Labelled photos from "data_освещённость", an image-classification folder in Vaibhavv526/Predicting-Illumination-from-Camera-Images. The possible labels are: bright, dark, normal.

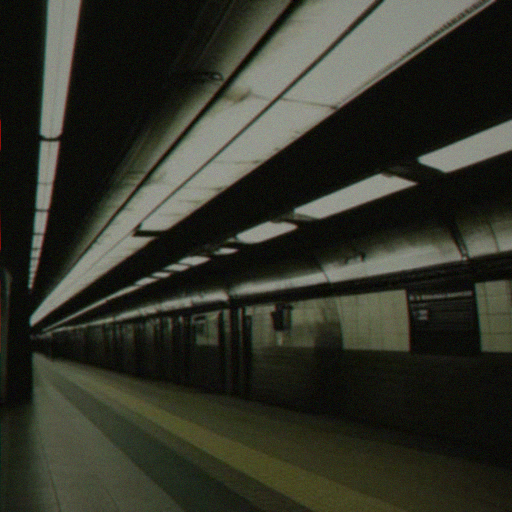
Label: bright

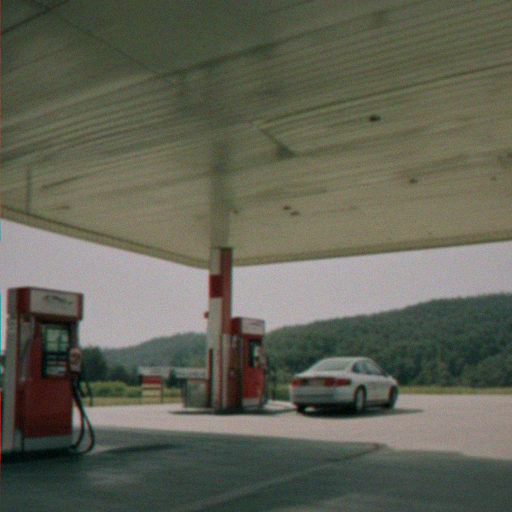
Label: normal

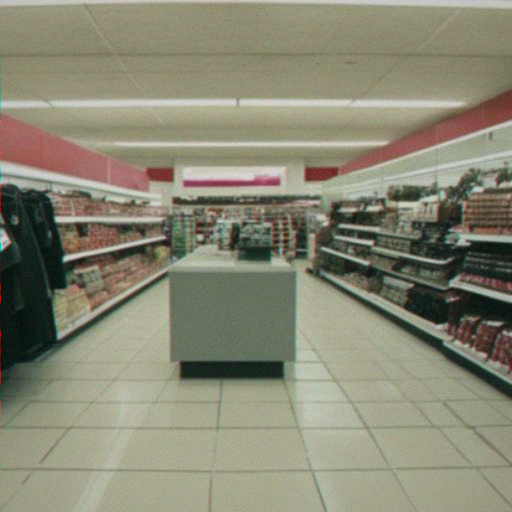
Label: normal

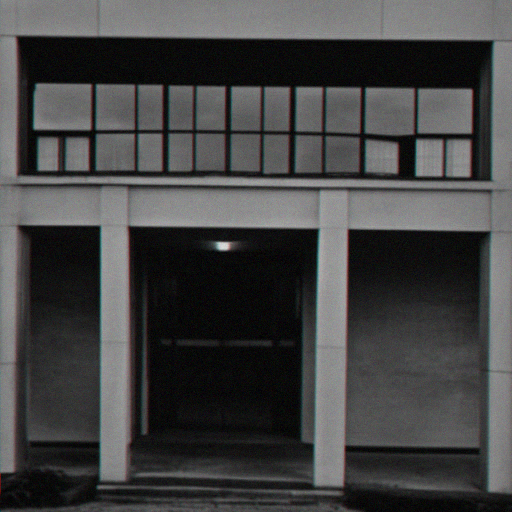
Label: dark

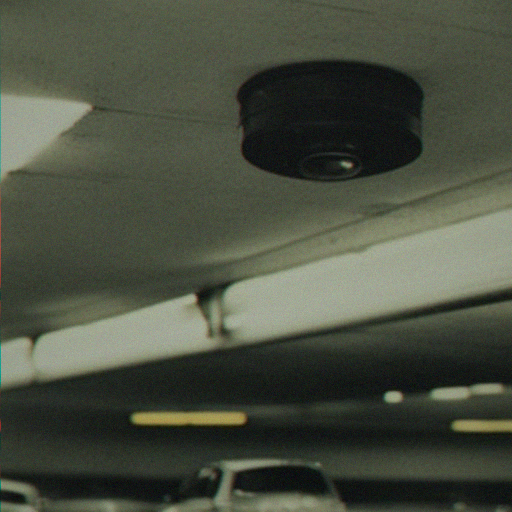
Label: bright

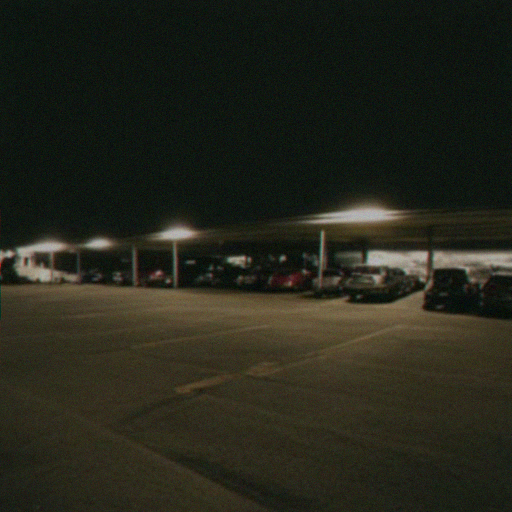
Label: dark
